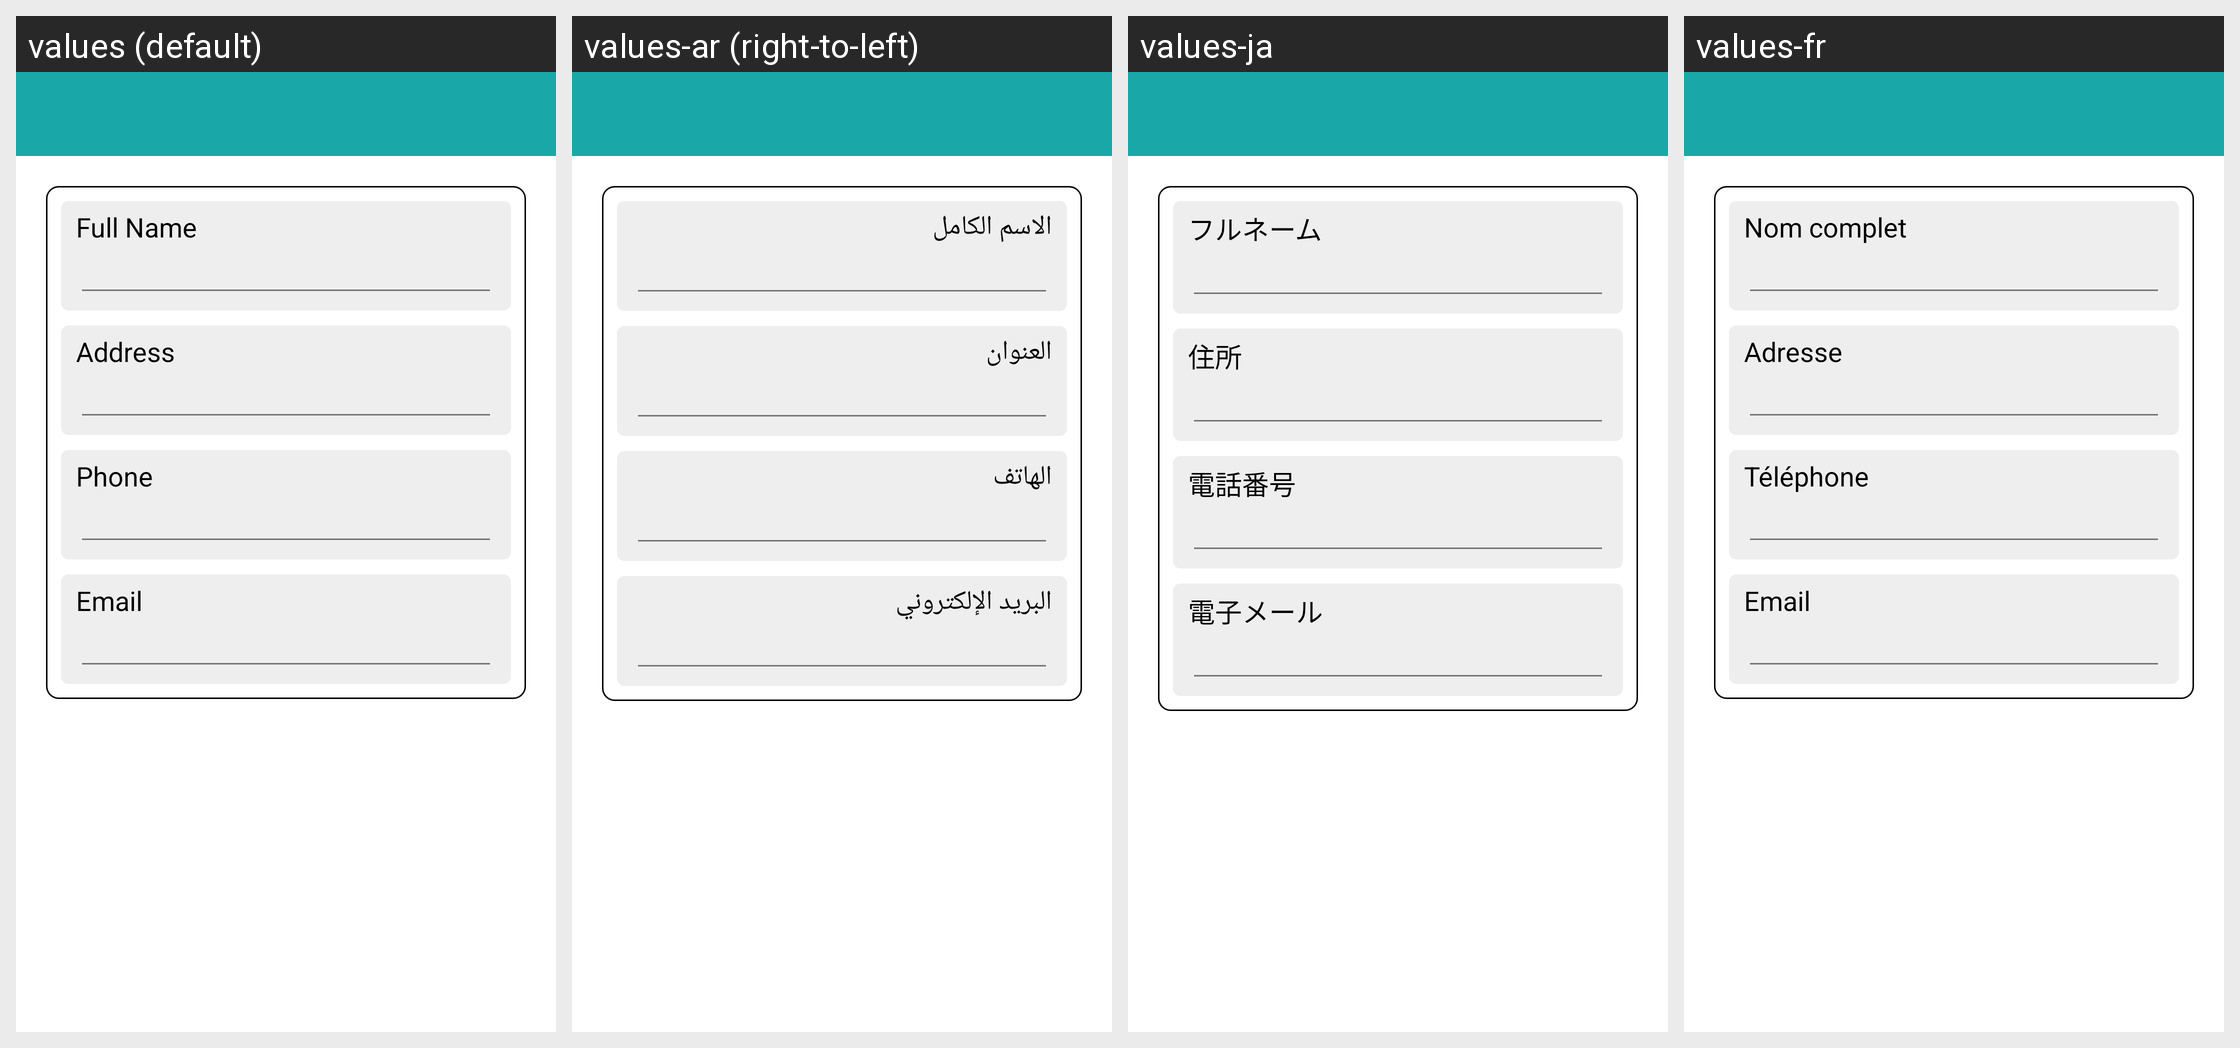

Translations of the strings shown on this Android screen, per locale in the grid:
Android screen res/layout/fragment_contact.xml rendered under 4 locales, left to right: values (default), values-ar (right-to-left), values-ja, values-fr. Device: Nexus 5 (rendered at 1080×1920; each locale shown at half size, 540×960, under a caption strip naming it); theme AppTheme.
Other locales in the repository, not shown: values-bn, values-de, values-es, values-in, values-it, values-pt, values-vi.
Strings drawn on this screen, with the default value and each locale's value (text and hints the layout hard-codes, and strings that could not be matched under every locale, appear in the picture but are not listed):

fullName
  values: Full Name
  values-ar: الاسم الكامل
  values-ja: フルネーム
  values-fr: Nom complet

address
  values: Address
  values-ar: العنوان
  values-ja: 住所
  values-fr: Adresse

phone
  values: Phone
  values-ar: الهاتف
  values-ja: 電話番号
  values-fr: Téléphone

email
  values: Email
  values-ar: البريد الإلكتروني
  values-ja: 電子メール
  values-fr: Email
